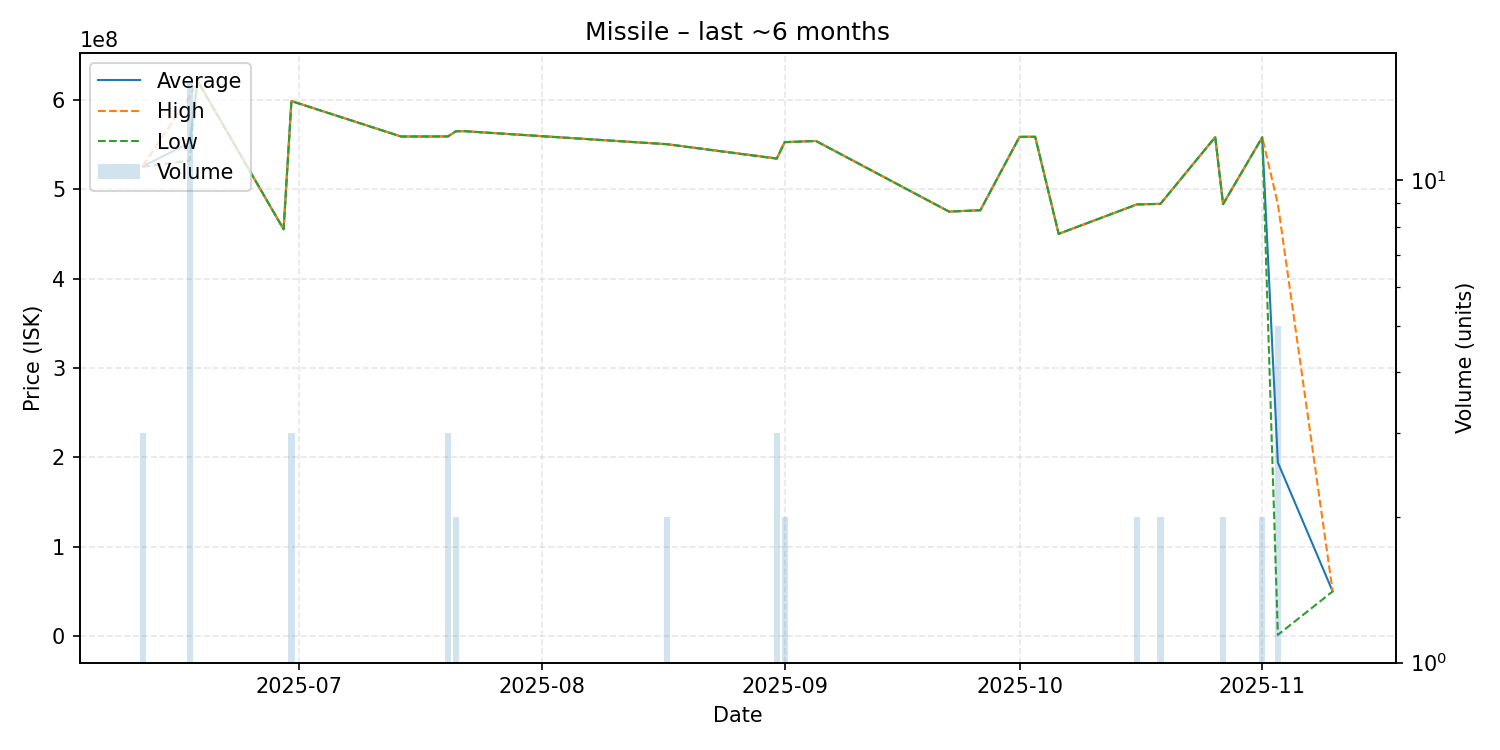

The file beside this chart, header and first rows:
date, average, highest, lowest, order_count, volume
2025-06-11, 525500000, 525800000, 524900000, 3, 3
2025-06-17, 551743750, 603450000, 531950000, 14, 16
2025-06-18, 621300000, 621300000, 621300000, 1, 1
2025-06-29, 455100000, 455100000, 455100000, 1, 1
2025-06-30, 598533333, 598700000, 598450000, 3, 3
2025-07-14, 558900000, 558900000, 558900000, 1, 1
2025-07-16, 558900000, 558900000, 558900000, 1, 1
2025-07-20, 559000000, 559000000, 559000000, 1, 3
2025-07-21, 564750000, 564800000, 564700000, 2, 2
2025-07-22, 564900000, 564900000, 564900000, 1, 1
2025-08-17, 550250000, 550300000, 550200000, 2, 2
2025-08-31, 534333333, 534500000, 534000000, 2, 3
2025-09-01, 552600000, 552700000, 552500000, 2, 2
2025-09-05, 553900000, 553900000, 553900000, 1, 1
2025-09-22, 474900000, 474900000, 474900000, 1, 1
2025-09-26, 476400000, 476400000, 476400000, 1, 1
2025-10-01, 558500000, 558500000, 558500000, 1, 1
2025-10-03, 558600000, 558600000, 558600000, 1, 1
2025-10-06, 450000000, 450000000, 450000000, 1, 1
2025-10-16, 482950000, 483000000, 482900000, 2, 2
2025-10-19, 483550000, 483600000, 483500000, 2, 2
2025-10-26, 558200000, 558200000, 558200000, 1, 1
2025-10-27, 483250000, 483300000, 483200000, 2, 2
2025-11-01, 557950000, 558000000, 557900000, 2, 2
2025-11-03, 194260200, 483450000, 1467000, 3, 5
2025-11-10, 50060000, 50060000, 50060000, 1, 1
